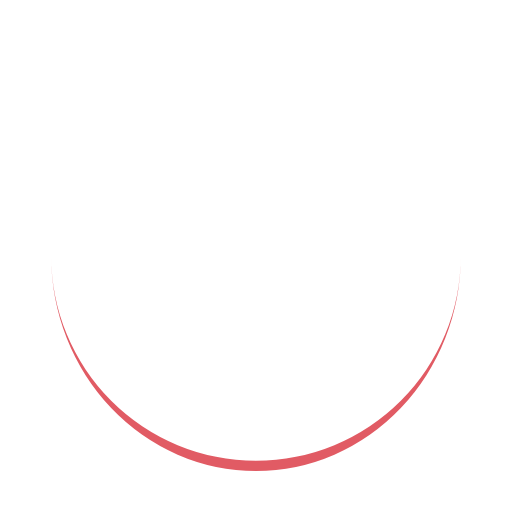
t = 0.00 s
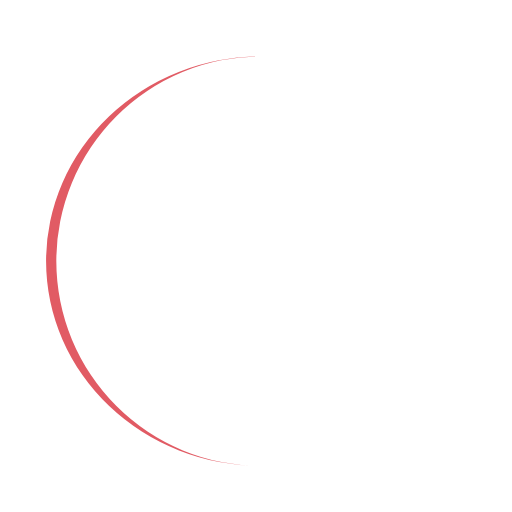
t = 0.40 s
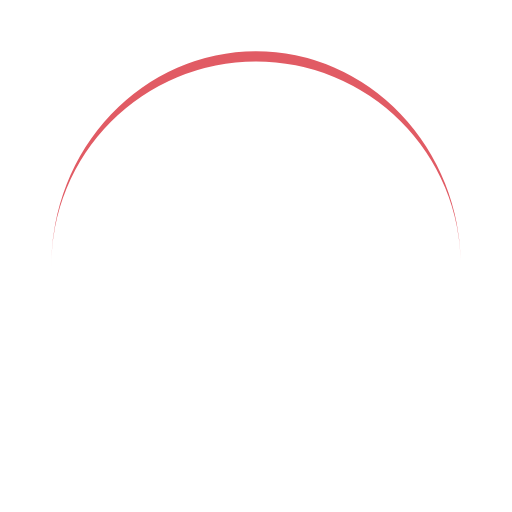
t = 0.81 s
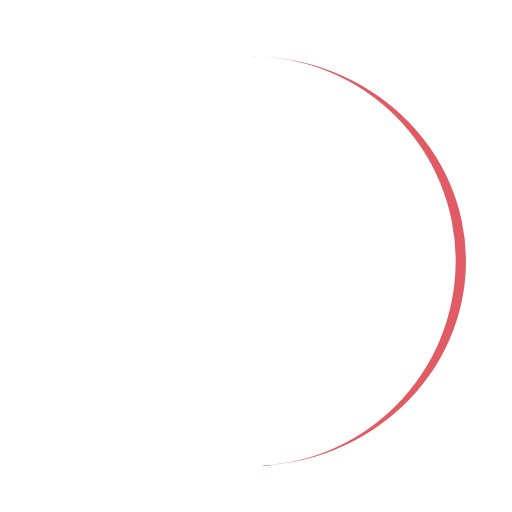
t = 1.21 s

The animated SVG that drew these frames (rendered in a browser with its animation timeline set to each time). Animation: 1 SMIL element (animateTransform=1); one cycle of 1.61 s, repeats indefinitely.

<?xml version="1.0" encoding="utf-8"?>
<svg xmlns="http://www.w3.org/2000/svg" xmlns:xlink="http://www.w3.org/1999/xlink" style="margin: auto; background: #00000000; display: block; shape-rendering: auto;" width="200px" height="200px" viewBox="0 0 100 100" preserveAspectRatio="xMidYMid">
<path d="M10 50A40 40 0 0 0 90 50A40 42 0 0 1 10 50" fill="#e15b64" stroke="none">
  <animateTransform attributeName="transform" type="rotate" dur="1.6129032258064517s" repeatCount="indefinite" keyTimes="0;1" values="0 50 51;360 50 51"></animateTransform>
</path>
<!-- [ldio] generated by https://loading.io/ --></svg>